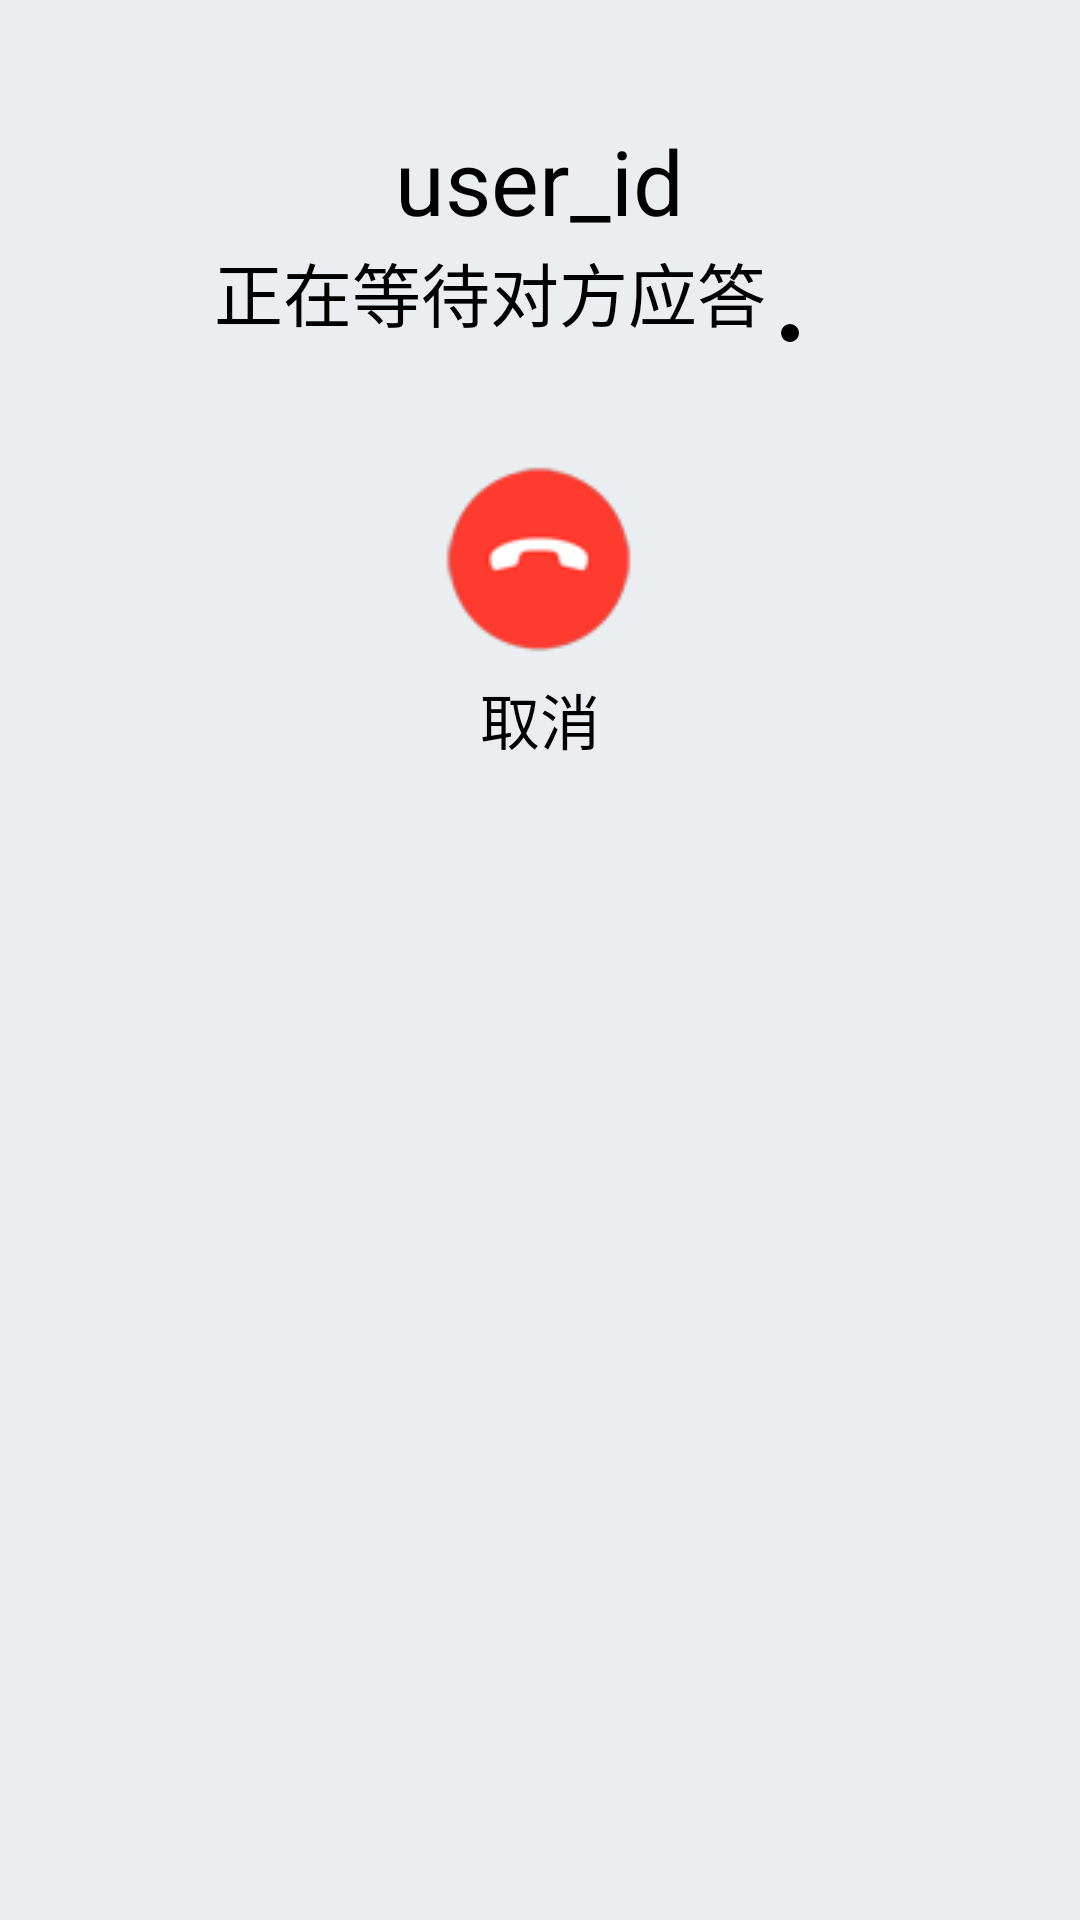

Here is an Android app screen rendered from its layout file. Give the layout XML and the strings, colors and styles it references.
<!-- AndroidManifest.xml: application theme AppTheme -->
<!-- res/layout/dialog_calling.xml -->
<?xml version="1.0" encoding="utf-8"?>
<LinearLayout xmlns:android="http://schemas.android.com/apk/res/android"
              android:layout_width="match_parent"
              android:layout_height="match_parent"
              android:background="@drawable/background"
              android:orientation="vertical">
    <LinearLayout
        android:layout_width="match_parent"
        android:layout_height="match_parent"
        android:layout_gravity="center_horizontal"
        android:layout_marginTop="40dp"
        android:gravity="center_horizontal"
        android:orientation="vertical">

        <TextView
            android:id="@+id/tv_call_userid"
            style="@style/wrap_textview"
            android:text="user_id"
            android:textSize="30sp"/>
        <LinearLayout
            android:layout_width="wrap_content"
            android:layout_height="wrap_content"
            android:orientation="horizontal">
            <TextView
                style="@style/wrap_textview"
                android:text="@string/waiting_response"
                android:textSize="23sp"/>
            <ImageView
                android:id="@+id/iv_dot1"
                android:layout_width="wrap_content"
                android:layout_height="wrap_content"
                android:layout_gravity="bottom"
                android:layout_marginLeft="5dp"
                android:background="@drawable/dot"/>
            <ImageView
                android:id="@+id/iv_dot2"
                android:layout_width="wrap_content"
                android:layout_height="wrap_content"
                android:layout_gravity="bottom"
                android:layout_marginLeft="5dp"
                android:visibility="invisible"
                android:background="@drawable/dot"/>
            <ImageView
                android:id="@+id/iv_dot3"
                android:layout_width="wrap_content"
                android:layout_height="wrap_content"
                android:layout_gravity="bottom"
                android:visibility="invisible"
                android:layout_marginLeft="5dp"
                android:background="@drawable/dot"/>
        </LinearLayout>
        <ImageButton
            android:id="@+id/btn_call_cancel"
            style="@style/wrap_button"
            android:layout_gravity="center_horizontal"
            android:layout_marginTop="40dp"

            android:background="@mipmap/hangup"
            android:textSize="23sp"/>
        <TextView
            android:layout_marginTop="5dp"
            android:textSize="20sp"
            style="@style/wrap_textview"
            android:text="@string/cancel"/>
    </LinearLayout>

</LinearLayout>
<!-- resources referenced by this layout -->
<resources>
  <!-- drawable background: png bitmap (drawable-xhdpi, 3833 bytes) -->
  <!-- drawable dot (drawable-xhdpi) -->
  <?xml version="1.0" encoding="utf-8"?>
  <shape xmlns:android="http://schemas.android.com/apk/res/android"
  android:shape="oval"
  android:useLevel="false">
      <solid android:color="@color/black"></solid>
      <size android:width="6dp" android:height="6dp"></size>
  
  </shape>
  <!-- mipmap hangup: png bitmap (mipmap-mdpi, 3182 bytes) -->
  <string name="cancel">取消</string>
  <string name="waiting_response">正在等待对方应答</string>
  <style name="wrap_button">
          <item name="android:layout_width">wrap_content</item>
          <item name="android:layout_height">wrap_content</item>
          <item name="android:textColor">@color/black</item>
      </style>
  <style name="wrap_textview">
          <item name="android:layout_width">wrap_content</item>
          <item name="android:layout_height">wrap_content</item>
          <item name="android:textColor">@color/black</item>
      </style>
  <style name="AppTheme" parent="Theme.AppCompat.Light.DarkActionBar">
          
          <item name="colorPrimary">@color/colorPrimary</item>
          <item name="colorPrimaryDark">@color/colorPrimaryDark</item>
          <item name="colorAccent">@color/colorAccent</item>
          <item name="windowNoTitle">true</item>
      </style>
  <color name="black">#000</color>
  <color name="colorPrimary">#3F51B5</color>
  <color name="colorPrimaryDark">#303F9F</color>
  <color name="colorAccent">#FF4081</color>
</resources>
